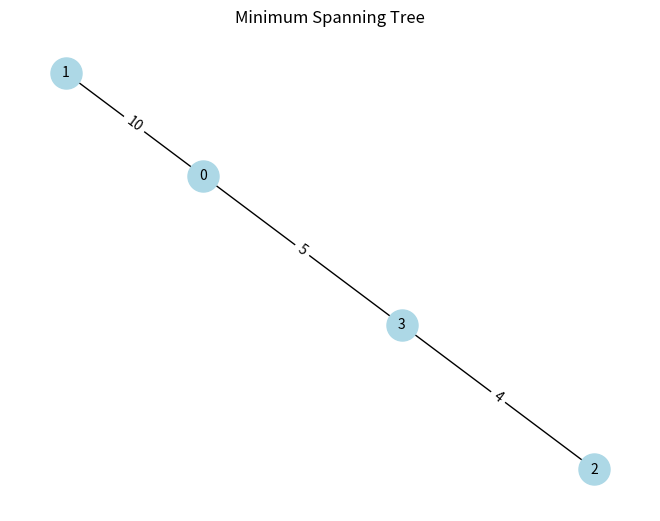

This figure's Python source:
# Task 6.6: Challenge - Visualize MST
# -------------------------------------
# Extend Kruskal’s algorithm:
# 1. Input edges and build MST.
# 2. Print MST edges in adjacency list format.
# 3. (Optional for extra) Use networkx + matplotlib to plot MST.

# Example:
# MST edges: [(2,3,4), (0,3,5), (0,1,10)]
# Expected adjacency list:
# 0: [1, 3]
# 1: [0]
# 2: [3]
# 3: [0, 2]

# Hint: Use dictionary for adjacency list.
# Tip: Visualization part is optional, but fun for testing.

import networkx as nx
import matplotlib.pyplot as plt

def kruskal_mst(edges, vertices):
    edges.sort(key=lambda x: x[2])

    parent = [i for i in range(vertices)]
    
    def find(x):
        if parent[x] != x:
            parent[x] = find(parent[x])
        return parent[x]

    def union(x, y):
        root_x = find(x)
        root_y = find(y)
        if root_x != root_y:
            parent[root_y] = root_x

    mst_edges = []
    total_weight = 0

    for u, v, w in edges:
        if find(u) != find(v):
            union(u, v)
            mst_edges.append((u, v, w))
            total_weight += w

    return mst_edges, total_weight

def build_adjacency_list(mst_edges, vertices):
    adjacency_list = {i: [] for i in range(vertices)}
    for u, v, w in mst_edges:
        adjacency_list[u].append(v)
        adjacency_list[v].append(u)
    return adjacency_list

def visualize_mst(mst_edges):
    G = nx.Graph()
    for u, v, w in mst_edges:
        G.add_edge(u, v, weight=w)
    pos = nx.spring_layout(G)
    labels = nx.get_edge_attributes(G, 'weight')
    nx.draw(G, pos, with_labels=True, node_color='lightblue', node_size=500, font_size=10)
    nx.draw_networkx_edge_labels(G, pos, edge_labels=labels)
    plt.title("Minimum Spanning Tree")
    plt.show()

edges = [(0, 1, 10), (0, 2, 6), (0, 3, 5), (1, 3, 15), (2, 3, 4)]
vertices = 4

mst_edges, mst_weight = kruskal_mst(edges, vertices)
print("MST edges:", mst_edges)
print("MST weight:", mst_weight)

adjacency_list = build_adjacency_list(mst_edges, vertices)
print("Adjacency List:")
for vertex, neighbors in adjacency_list.items():
    print(f"{vertex}: {neighbors}")

visualize_mst(mst_edges)
